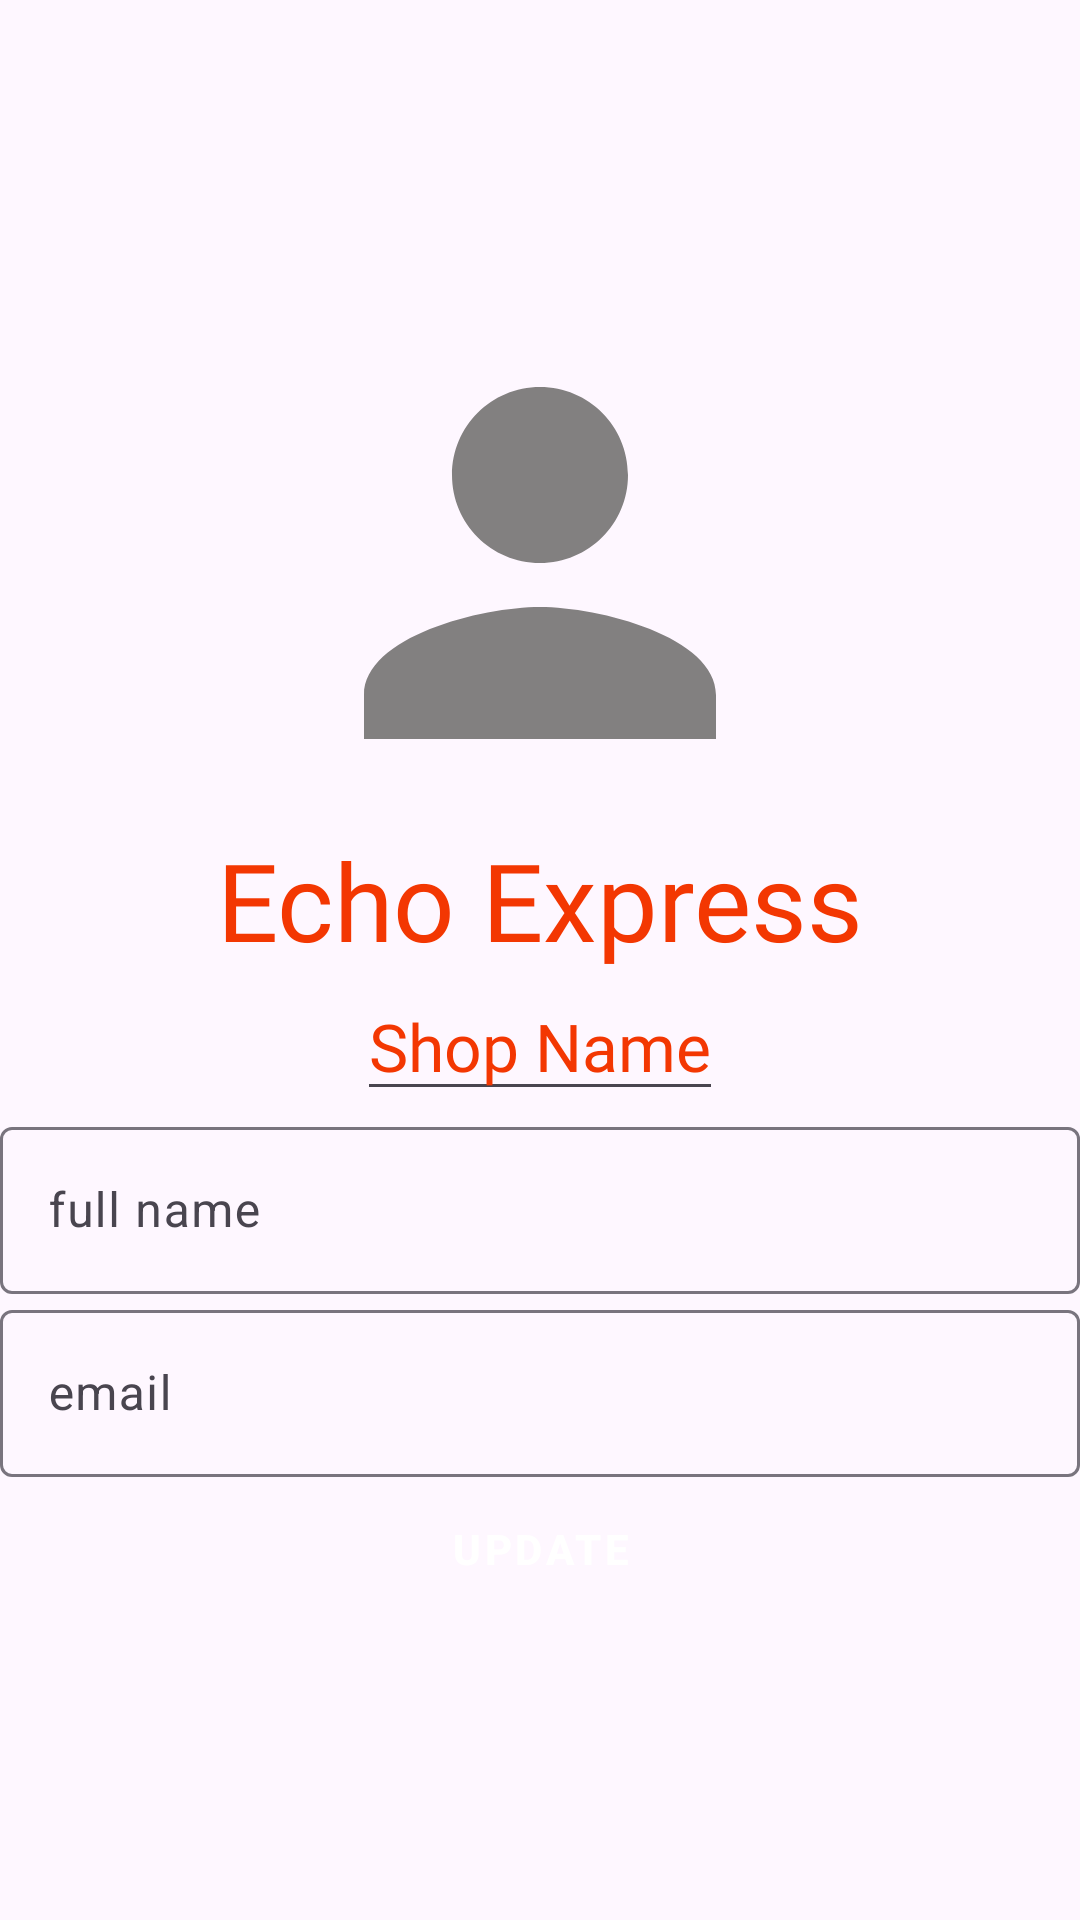

The Android layout XML behind this screen, and the referenced resources:
<!-- AndroidManifest.xml: application theme Theme.EchoExpress -->
<!-- res/layout/fragment_seller_profile.xml -->
<?xml version="1.0" encoding="utf-8"?>
<ScrollView xmlns:android="http://schemas.android.com/apk/res/android"
    xmlns:app="http://schemas.android.com/apk/res-auto"
    xmlns:tools="http://schemas.android.com/tools"
    android:layout_width="match_parent"
    android:layout_height="match_parent"
    tools:context=".view.registration.RegistrationFragment">

    <LinearLayout
        android:layout_width="match_parent"
        android:layout_height="wrap_content"
        android:layout_gravity="center"
        android:orientation="vertical">

        <ImageView
            android:id="@+id/iv_profile"
            android:layout_width="176dp"
            android:layout_height="176dp"
            android:layout_gravity="center"
            android:src="@drawable/ic_person_24" />

        <TextView
            android:layout_width="wrap_content"
            android:layout_height="wrap_content"
            android:layout_gravity="center"
            android:fontFamily="@font/alfa_slab_one"
            android:text="@string/app_name"
            android:textAlignment="center"
            android:textAppearance="@style/TextAppearance.Material3.DisplaySmall"
            android:textColor="@color/orange" />

        <EditText
            android:layout_width="wrap_content"
            android:layout_height="wrap_content"
            android:layout_gravity="center"
            android:fontFamily="@font/alfa_slab_one"
            android:text="@string/shop"
            android:textAlignment="center"
            android:textAppearance="@style/TextAppearance.Material3.TitleLarge"
            android:textColor="@color/orange" />

        <com.google.android.material.textfield.TextInputLayout
            android:layout_width="match_parent"
            android:layout_height="wrap_content"
            android:layout_marginHorizontal="@dimen/_32sdp"
            android:layout_marginBottom="@dimen/_8sdp"
            android:hint="@string/full_name"
            app:endIconMode="clear_text">

            <com.google.android.material.textfield.TextInputEditText
                android:id="@+id/et_fullName"
                android:layout_width="match_parent"
                android:layout_height="match_parent"
                android:inputType="text"
                tools:ignore="TextContrastCheck" />
        </com.google.android.material.textfield.TextInputLayout>

        <com.google.android.material.textfield.TextInputLayout
            android:layout_width="match_parent"
            android:layout_height="wrap_content"
            android:layout_marginHorizontal="@dimen/_32sdp"
            android:layout_marginBottom="@dimen/_8sdp"
            android:hint="@string/email"
            app:endIconMode="clear_text">

            <com.google.android.material.textfield.TextInputEditText
                android:id="@+id/et_email"
                android:layout_width="match_parent"
                android:layout_height="match_parent"
                android:inputType="textEmailAddress"
                tools:ignore="TextContrastCheck" />
        </com.google.android.material.textfield.TextInputLayout>

        <Button
            android:id="@+id/btn_Update"
            style="@style/Widget.MaterialComponents.Button.UnelevatedButton"
            android:layout_width="match_parent"
            android:layout_height="wrap_content"
            android:layout_marginHorizontal="@dimen/_32sdp"
            android:text="@string/update"
            android:textColor="@color/white"
            android:textStyle="bold" />

    </LinearLayout>
</ScrollView>
<!-- resources referenced by this layout -->
<resources>
  <color name="orange">#f33702</color>
  <color name="white">#FFFFFFFF</color>
  <!-- drawable ic_person_24 (drawable) -->
  <vector android:height="24dp" android:tint="#828080"
      android:viewportHeight="24" android:viewportWidth="24"
      android:width="24dp" xmlns:android="http://schemas.android.com/apk/res/android">
      <path android:fillColor="@android:color/white" android:pathData="M12,12c2.21,0 4,-1.79 4,-4s-1.79,-4 -4,-4 -4,1.79 -4,4 1.79,4 4,4zM12,14c-2.67,0 -8,1.34 -8,4v2h16v-2c0,-2.66 -5.33,-4 -8,-4z"/>
  </vector>
  <string name="app_name">Echo Express</string>
  <string name="email">email</string>
  <string name="full_name">full name</string>
  <string name="shop">Shop Name</string>
  <string name="update">Update</string>
  <style name="Theme.EchoExpress" parent="Base.Theme.EchoExpress" />
  <style name="Base.Theme.EchoExpress" parent="Theme.Material3.DayNight.NoActionBar">
          
          <item name="colorPrimary">@color/orange</item>
          <item name="colorPrimaryVariant">@color/orange</item>
          <item name="colorOnPrimary">@color/orange</item>
          <item name="android:statusBarColor">@color/orange</item>
      </style>
</resources>
